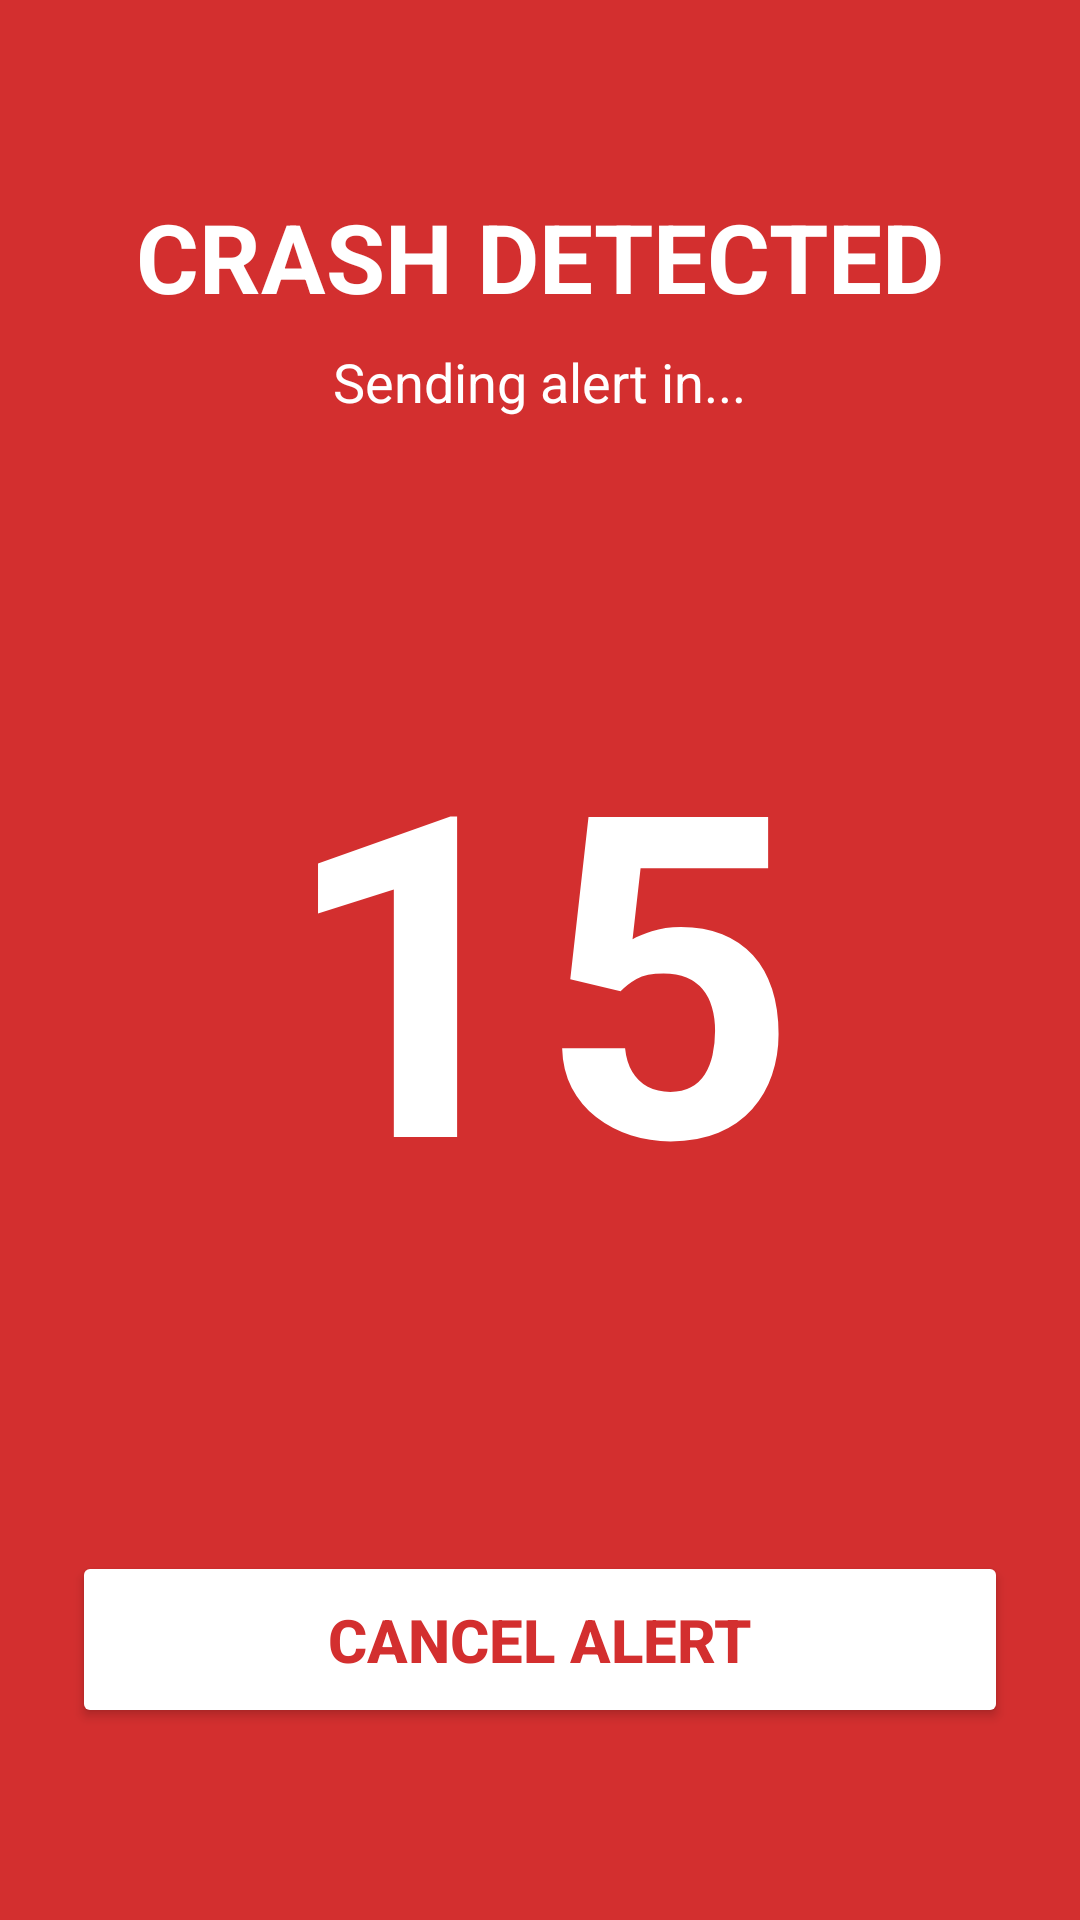

Android layout source for this screen:
<!-- AndroidManifest.xml: application theme Theme.AppCompat.Light.DarkActionBar -->
<!-- res/layout/activity_sos.xml -->
<?xml version="1.0" encoding="utf-8"?>
<RelativeLayout xmlns:android="http://schemas.android.com/apk/res/android"
    xmlns:tools="http://schemas.android.com/tools"
    android:layout_width="match_parent"
    android:layout_height="match_parent"
    android:background="#D32F2F" 
    android:padding="24dp"
    tools:context=".activities.SOSActivity">

    <TextView
        android:id="@+id/textViewSosTitle"
        android:layout_width="wrap_content"
        android:layout_height="wrap_content"
        android:layout_centerHorizontal="true"
        android:layout_marginTop="40dp"
        android:text="CRASH DETECTED"
        android:textColor="#FFFFFF"
        android:textSize="32sp"
        android:textStyle="bold" />

    <TextView
        android:id="@+id/textViewSosSubtitle"
        android:layout_width="wrap_content"
        android:layout_height="wrap_content"
        android:layout_below="@+id/textViewSosTitle"
        android:layout_centerHorizontal="true"
        android:layout_marginTop="8dp"
        android:text="Sending alert in..."
        android:textColor="#FFFFFF"
        android:textSize="18sp" />

    <TextView
        android:id="@+id/textViewCountdown"
        android:layout_width="wrap_content"
        android:layout_height="wrap_content"
        android:layout_centerInParent="true"
        android:text="15"
        android:textColor="#FFFFFF"
        android:textSize="150sp"
        android:textStyle="bold" />

    <Button
        android:id="@+id/buttonCancelSos"
        android:layout_width="match_parent"
        android:layout_height="wrap_content"
        android:layout_alignParentBottom="true"
        android:layout_marginBottom="40dp"
        android:backgroundTint="#FFFFFF"
        android:padding="16dp"
        android:text="CANCEL ALERT"
        android:textColor="#D32F2F"
        android:textSize="20sp"
        android:textStyle="bold" />

</RelativeLayout>
<!-- resources referenced by this layout -->
<resources>

</resources>
